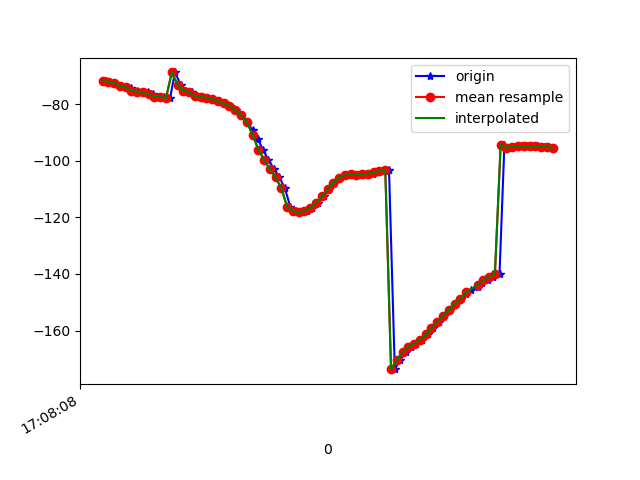

Values plotted in this chart, from the file beside it:
1618852088573, 1547784405777051, -71.63575, 27.786043, -19.419876
1618852088585, 1547784425007821, -72.05, 28.18, -20.03
1618852088604, 1547784444238591, -72.4, 28.37, -19.55
1618852088623, 1547784463469361, -73.6, 29.38, -19.39
1618852088641, 1547784482700131, -73.86, 29.77, -20.03
1618852088658, 1547784501930901, -74.14, 29.97, -19.52
1618852088678, 1547784521161671, -75.23, 30.92, -18.87
1618852088698, 1547784540392441, -75.55, 31.38, -19.69
1618852088716, 1547784559623211, -75.78, 31.4, -19.33
1618852088736, 1547784578853981, -76.55, 31.78, -18.78
1618852088754, 1547784598084751, -77.39, 32.68, -19.63
1618852088773, 1547784617315521, -77.46, 32.92, -19.71
1618852088794, 1547784636546291, -77.84, 33.16, -18.95
1618852088811, 1547784655777061, -68.77, 28.62, -20.03
1618852088831, 1547784675007831, -73.04, 32.83, -19.62
1618852088849, 1547784694238601, -75.2, 34.68, -18.87
1618852088869, 1547784713469371, -75.79, 34.83, -18.08
1618852088888, 1547784732700141, -77.14, 35.91, -18.16
1618852088907, 1547784751930911, -77.39, 36.17, -18.46
1618852088924, 1547784771161681, -77.73, 36.36, -18.1
1618852088943, 1547784790392451, -78.22, 36.76, -17.57
1618852088964, 1547784809623221, -78.87, 37.43, -16.74
1618852088983, 1547784828853991, -79.6, 38.17, -15.62
1618852089001, 1547784848084761, -80.6, 38.9, -14.05
1618852089022, 1547784867315531, -82.04, 39.61, -11.79
1618852089040, 1547784886546301, -83.91, 40.21, -8.752
1618852089060, 1547784905777071, -86.27, 40.67, -4.817
1618852089080, 1547784925007841, -89.12, 40.93, 0.1443
1618852089098, 1547784944238611, -92.39, 40.87, 6.15
1618852089116, 1547784963469381, -96.02, 40.38, 13.15
1618852089135, 1547784982700151, -99.67, 39.32, 20.72
1618852089155, 1547785001930921, -103, 37.72, 28.48
1618852089173, 1547785021161691, -105.8, 35.7, 36.29
1618852089192, 1547785040392461, -109.8, 33.85, 38.68
1618852089211, 1547785059623231, -116.3, 30.7, 52.02
1618852089229, 1547785078974350, -117.7, 27.55, 59.59
1618852089250, 1547785098205120, -118.2, 24.19, 66.67
1618852089268, 1547785117435890, -117.8, 20.89, 73.13
1618852089287, 1547785136666660, -116.6, 17.85, 78.69
1618852089307, 1547785155897430, -114.9, 15.18, 83.02
1618852089326, 1547785175128200, -112.6, 13.09, 86.18
1618852089345, 1547785194358970, -110, 11.59, 88.41
1618852089364, 1547785213589740, -107.7, 10.53, 89.92
1618852089384, 1547785232820510, -106, 9.715, 90.81
1618852089404, 1547785252051280, -105.1, 8.99, 91.09
1618852089420, 1547785271282050, -104.8, 8.315, 90.78
1618852089439, 1547785290512820, -104.9, 7.778, 89.91
1618852089458, 1547785309743590, -104.9, 7.293, 88.58
1618852089479, 1547785328974360, -104.8, 6.825, 86.8
1618852089496, 1547785348205130, -104.5, 6.391, 84.62
1618852089515, 1547785367435900, -104.1, 6.014, 82.09
1618852089536, 1547785386666670, -103.6, 5.721, 79.21
1618852089553, 1547785405897440, -103.1, 5.676, 75.96
1618852089573, 1547785425128210, -173.7, 18.83, 74.42
1618852089592, 1547785444358980, -170.4, 13.31, 69.37
1618852089612, 1547785463589750, -167.7, 9.656, 64.13
1618852089630, 1547785482820520, -165.7, 8.642, 58.81
1618852089648, 1547785502051290, -164.6, 10.04, 53.66
1618852089667, 1547785521282060, -163.2, 11.44, 48.3
1618852089688, 1547785540512830, -161.3, 12.67, 42.79
1618852089706, 1547785559743600, -159.1, 13.66, 37.25
... 22 more rows
